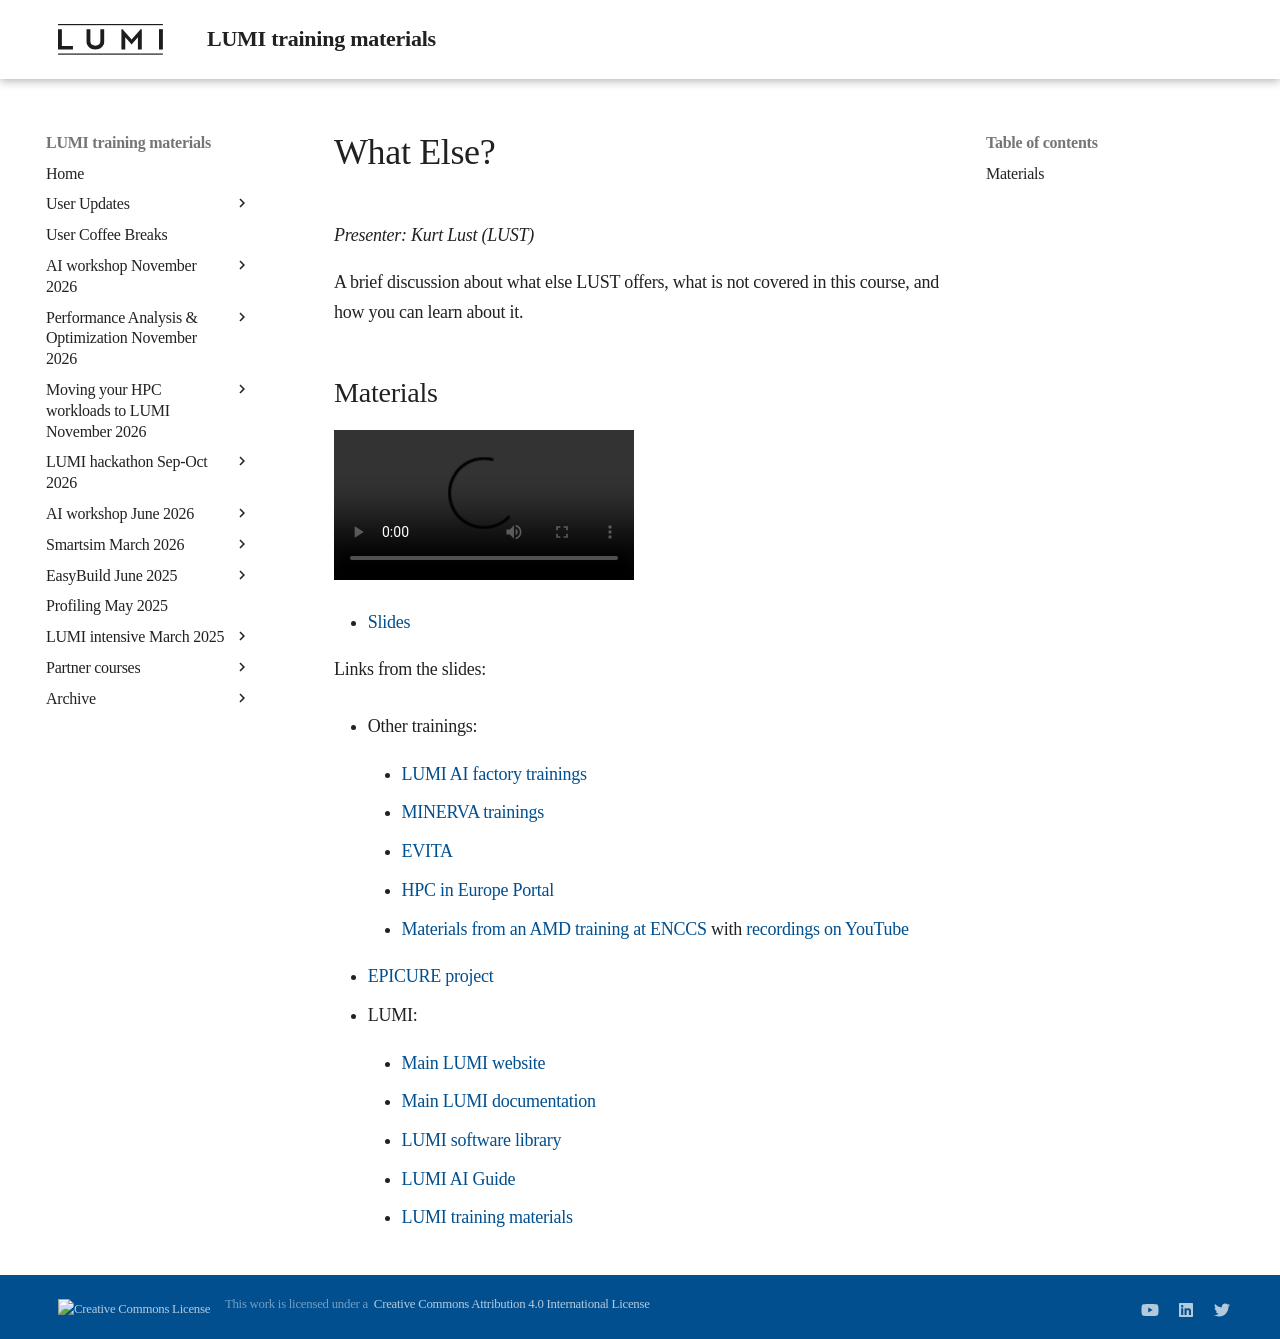

repository: Lumi-supercomputer/LUMI-training-materials · page: 2day-20260422/MI202-WrapUpDay2/index.html · generator: mkdocs

# What Else?

*Presenter: Kurt Lust (LUST)*

A brief discussion about what else LUST offers, what is not covered in this course,
and how you can learn about it.

## Materials

<!--
Materials will be made available after the lecture
-->

<video src="https://462000265.lumidata.eu/2day-20260422/recordings/LUMI-2day-20260422-I202-WrapUpDay2.mp4" controls="controls"></video>

<!--
-   A video recording will follow.
-->

-   [Slides](https://462000265.lumidata.eu/2day-20260422/files/LUMI-2day-20260422-I202-WrapUpDay2.pdf)

Links from the slides:

-   Other trainings:

    -   [LUMI AI factory trainings](https://lumi-ai-factory.eu/trainings/)

    -   [MINERVA trainings](https://minerva4ai.eu/training_v2/)

    -   [EVITA](https://www.evitahpc.eu/)

    -   [HPC in Europe Portal](https://hpc-portal.eu/training)

    -   [Materials from an AMD training at ENCCS](https://enccs.github.io/amd-rocm-development/)
        with [recordings on YouTube](https://www.youtube.com/watch?v=YB-LCJBRvFs&list=PL2GgjY1xUzfCLB3KRcMA3csgCW_BuHDqv)

-   [EPICURE project](https://epicure-hpc.eu/)

-   LUMI:

    -   [Main LUMI website](https://lumi-supercomputer.eu/)

    -   [Main LUMI documentation](https://docs.lumi-supercomputer.eu/)

    -   [LUMI software library](https://lumi-supercomputer.github.io/LUMI-EasyBuild-docs/)

    -   [LUMI AI Guide](https://github.com/Lumi-supercomputer/LUMI-AI-Guide)

    -   [LUMI training materials](https://lumi-supercomputer.github.io/LUMI-training-materials/)
